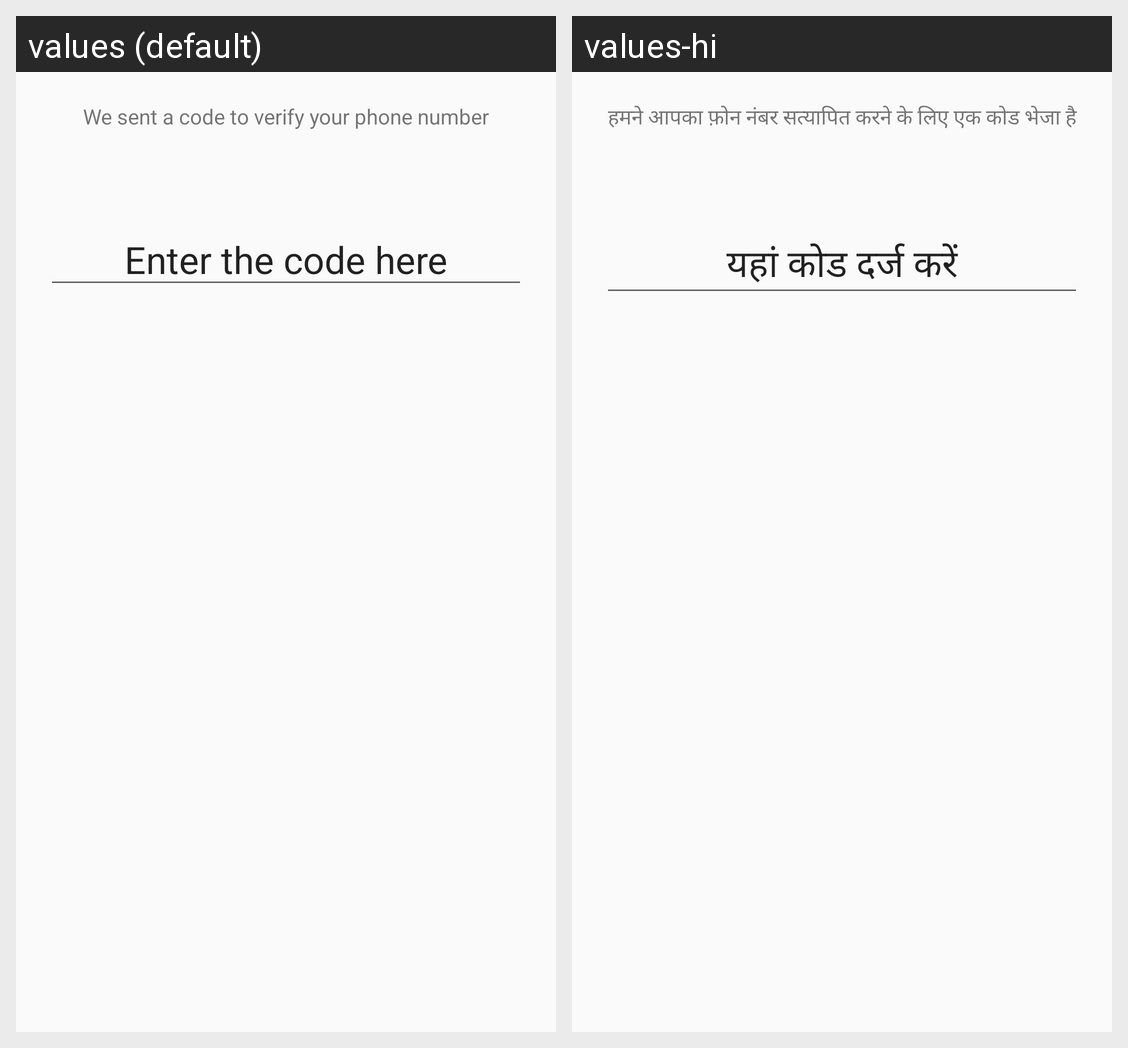

Locale-by-locale string values for the Android screen shown in this grid:
Android screen res/layout/activity_otpfor_register.xml rendered under 2 locales, left to right: values (default), values-hi. Device: Nexus 5 (rendered at 1080×1920; each locale shown at half size, 540×960, under a caption strip naming it); theme AppTheme.
Strings drawn on this screen, with the default value and each locale's value (text and hints the layout hard-codes, and strings that could not be matched under every locale, appear in the picture but are not listed):

regVryDesc
  values: We sent a code to verify your phone number
  values-hi: हमने आपका फ़ोन नंबर सत्यापित करने के लिए एक कोड भेजा है

regCode
  values: Enter the code here
  values-hi: यहां कोड दर्ज करें
